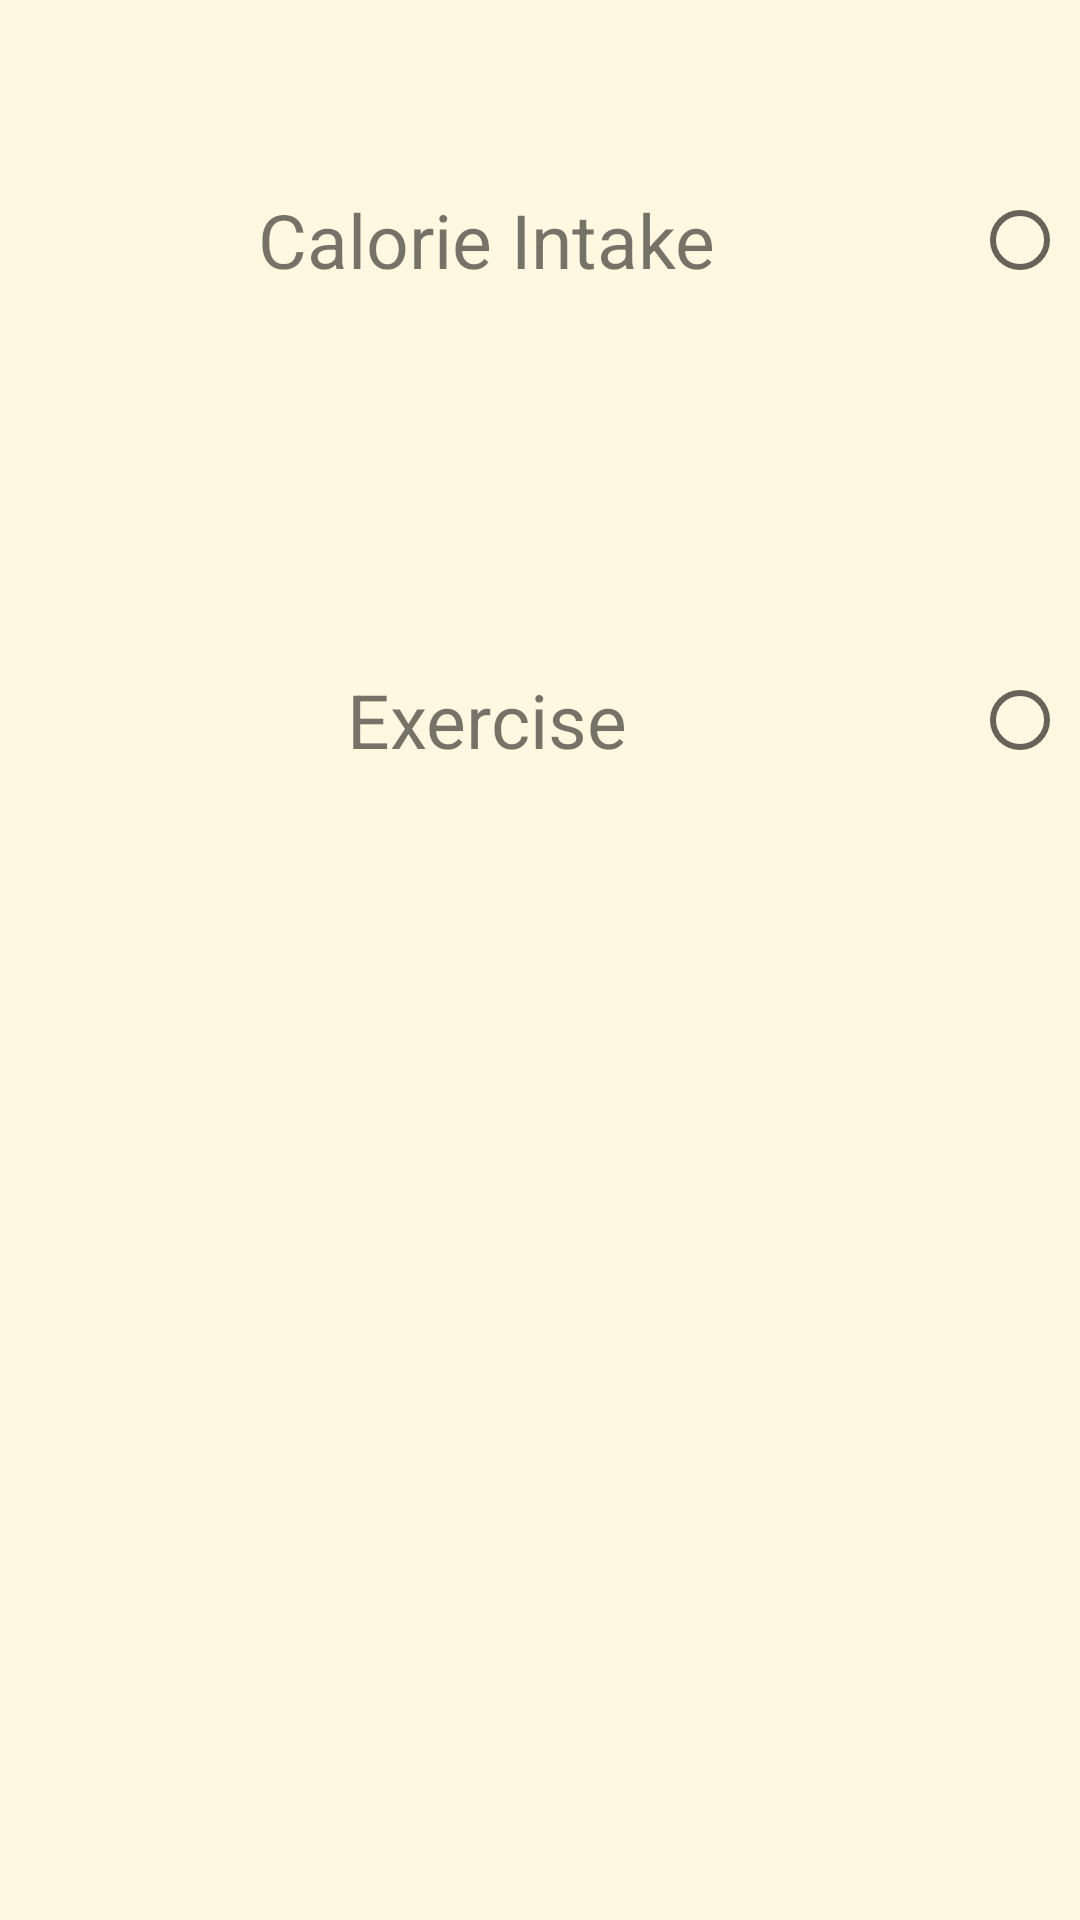

Layout XML and referenced resources for this Android screen:
<!-- AndroidManifest.xml: application theme Theme.WatFit -->
<!-- res/layout/fragment_tracker.xml -->
<?xml version="1.0" encoding="utf-8"?>
<androidx.constraintlayout.widget.ConstraintLayout xmlns:android="http://schemas.android.com/apk/res/android"
    xmlns:app="http://schemas.android.com/apk/res-auto"
    xmlns:tools="http://schemas.android.com/tools"
    android:layout_width="match_parent"
    android:layout_height="match_parent"
    android:gravity="center"
    tools:context=".ui.tracker.TrackerFragment">
    <androidx.constraintlayout.widget.Guideline
        android:id="@+id/guideline_vertical"
        android:layout_width="wrap_content"
        android:layout_height="wrap_content"
        android:orientation="vertical"
        app:layout_constraintGuide_percent="0.9" />

    <androidx.constraintlayout.widget.Guideline
        android:id="@+id/guideline_horizontal_1"
        android:layout_width="wrap_content"
        android:layout_height="wrap_content"
        android:orientation="horizontal"
        app:layout_constraintGuide_percent="0.25" />

    <androidx.constraintlayout.widget.Guideline
        android:id="@+id/guideline_horizontal_2"
        android:layout_width="wrap_content"
        android:layout_height="wrap_content"
        android:orientation="horizontal"
        app:layout_constraintGuide_percent="0.5" />

    <androidx.constraintlayout.widget.Guideline
        android:id="@+id/guideline_horizontal_3"
        android:layout_width="wrap_content"
        android:layout_height="wrap_content"
        android:orientation="horizontal"
        app:layout_constraintGuide_percent="0.75" />


    
    <TextView
        android:id="@+id/calorieLog"
        android:layout_width="0dp"
        android:layout_height="0dp"
        android:gravity="center"
        android:text="@string/intake_text"
        android:textSize="25sp"
        app:layout_constraintEnd_toStartOf="@id/guideline_vertical"
        app:layout_constraintStart_toStartOf="parent"
        app:layout_constraintTop_toTopOf="parent"
        app:layout_constraintBottom_toTopOf="@id/guideline_horizontal_1" />

    
    <RadioButton
        android:id="@+id/calorieLogButton"
        android:layout_width="0dp"
        android:layout_height="0dp"
        android:gravity="center"
        app:layout_constraintEnd_toEndOf="parent"
        app:layout_constraintStart_toEndOf="@id/guideline_vertical"
        app:layout_constraintTop_toTopOf="parent"
        app:layout_constraintBottom_toTopOf="@id/guideline_horizontal_1" />

    
    <TextView
        android:id="@+id/exerciseLog"
        android:layout_width="0dp"
        android:layout_height="0dp"
        android:gravity="center"
        android:text="@string/exercise_textview"
        android:textSize="25sp"
        app:layout_constraintEnd_toStartOf="@id/guideline_vertical"
        app:layout_constraintStart_toStartOf="parent"
        app:layout_constraintTop_toBottomOf="@id/guideline_horizontal_1"
        app:layout_constraintBottom_toTopOf="@id/guideline_horizontal_2" />

    
    <RadioButton
        android:id="@+id/exerciseLogButton"
        android:layout_width="0dp"
        android:layout_height="0dp"
        android:gravity="center"
        app:layout_constraintEnd_toEndOf="parent"
        app:layout_constraintStart_toEndOf="@id/guideline_vertical"
        app:layout_constraintTop_toBottomOf="@id/guideline_horizontal_1"
        app:layout_constraintBottom_toTopOf="@id/guideline_horizontal_2" />

    <FrameLayout
        android:layout_width="match_parent"
        android:layout_height="match_parent"
    android:id="@+id/employeeAddressFragmentId"
    />




</androidx.constraintlayout.widget.ConstraintLayout>
<!-- resources referenced by this layout -->
<resources>
  <string name="exercise_textview">Exercise</string>
  <string name="intake_text">Calorie Intake</string>
  <style name="Theme.WatFit" parent="Theme.MaterialComponents.DayNight.DarkActionBar">
          
          <item name="colorPrimary">@color/gold_4</item>
          <item name="colorPrimaryVariant">@color/gold_3</item>
          <item name="colorOnPrimary">@color/white</item>
          
          <item name="colorSecondary">@color/teal_200</item>
          <item name="colorSecondaryVariant">@color/teal_700</item>
          <item name="colorOnSecondary">@color/black</item>
          
          <item name="android:statusBarColor">?attr/colorOnSecondary</item>
  
          
          <item name="android:windowBackground">@color/light_beige_1</item> 
      </style>
  <color name="gold_4">#E4B429</color>
  <color name="gold_3">#FFD54F</color>
  <color name="white">#FFFFFFFF</color>
  <color name="teal_200">#FF03DAC5</color>
  <color name="teal_700">#FF018786</color>
  <color name="black">#FF000000</color>
  <color name="light_beige_1">#FFF8E1</color>
</resources>
